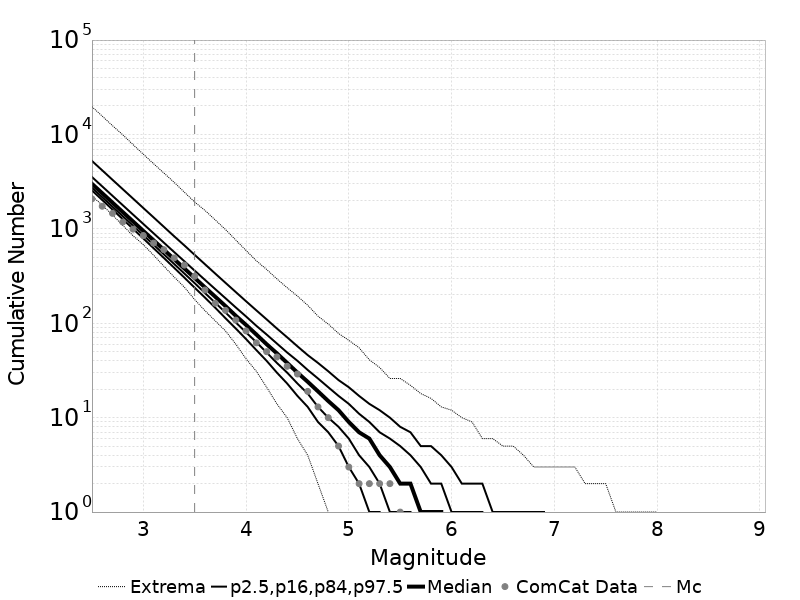

Source data for this figure (header and first rows):
Magnitude, ComCat Data, Simulation Mean, Simulation Median, Simulation Mode, Simulation Minimum, Simulation Maximum, 2.5 %-ile, 16 %-ile, 84 %-ile, 97.5 %-ile
2.5, 2080, 3203, 3001, 2910, 2228, 19688, 2553, 2725, 3545, 5245
2.6, 1737, 2544, 2385, 2293, 1785, 15637, 2023, 2163, 2818, 4168
2.7, 1460, 2021, 1895, 1810, 1404, 12394, 1601, 1716, 2240, 3310
2.8, 1181, 1605, 1506, 1401, 1088, 9919, 1266, 1361, 1781, 2632
2.9, 993.0, 1275, 1197, 1139, 846.0, 7804, 1001, 1080, 1416, 2093
3.0, 850.0, 1013, 951.0, 900.0, 681.0, 6172, 791.0, 856.0, 1127, 1663
3.1, 707.0, 804.5, 756.0, 721.0, 526.0, 4900, 624.0, 678.0, 897.0, 1323
3.2, 602.0, 639, 601.0, 578.0, 402.0, 3908, 492.0, 537.0, 714.0, 1051
3.3, 492.0, 507.5, 478.0, 455.0, 309.0, 3110, 387.0, 425.0, 568.0, 835.0
3.4, 413.0, 403, 380.0, 367.0, 241.0, 2443, 304.0, 336.0, 453.0, 667.0
3.5, 315.0, 320, 302.0, 287.0, 178.0, 1923, 238.0, 266.0, 361.0, 530.0
3.6, 225.0, 254.1, 240.0, 231.0, 136.0, 1568, 187.0, 209.0, 288.0, 422.0
3.7, 163.0, 201.8, 191.0, 180.0, 106.0, 1243, 146.0, 165.0, 230.0, 336.0
3.8, 137.0, 160.2, 152.0, 146.0, 83.0, 983.0, 113.0, 130.0, 184.0, 268.0
3.9, 108.0, 127.2, 120.0, 118.0, 60.0, 761.0, 88.0, 102.0, 147.0, 214.0
4.0, 83.0, 101, 96.0, 91.0, 42.0, 590.0, 68.0, 80.0, 118.0, 171.0
4.1, 62.0, 80.13, 76.0, 72.0, 31.0, 459.0, 52.0, 63.0, 94.0, 137.0
4.2, 50.0, 63.57, 60.0, 58.0, 21.0, 372.0, 40.0, 49.0, 76.0, 110.0
4.3, 44.0, 50.43, 48.0, 47.0, 14.0, 295.0, 30.0, 38.0, 61.0, 88.0
4.4, 35.0, 39.97, 38.0, 36.0, 10.0, 238.0, 23.0, 30.0, 49.0, 71.0
4.5, 29.0, 31.68, 30.0, 29.0, 6.0, 194.0, 17.0, 23.0, 40.0, 57.0
4.6, 19.0, 25.09, 24.0, 22.0, 4.0, 155.0, 13.0, 18.0, 32.0, 46.0
4.7, 13.0, 19.86, 19.0, 18.0, 2.0, 119.0, 9.0, 13.0, 26.0, 38.0
4.8, 10.0, 15.7, 15.0, 14.0, 1.0, 98.0, 7.0, 10.0, 21.0, 31.0
4.9, 5.0, 12.4, 12.0, 11.0, 0.0, 78.0, 5.0, 8.0, 17.0, 25.0
5.0, 3.0, 9.778, 9.0, 8.0, 0.0, 66.0, 3.0, 6.0, 14.0, 21.0
5.1, 2.0, 7.687, 7.0, 6.0, 0.0, 55.0, 2.0, 4.0, 11.0, 17.0
5.2, 2.0, 6.028, 6.0, 5.0, 0.0, 41.0, 1.0, 3.0, 9.0, 14.0
5.3, 2.0, 4.724, 4.0, 3.0, 0.0, 34.0, 1.0, 2.0, 7.0, 12.0
5.4, 2.0, 3.68, 3.0, 3.0, 0.0, 26.0, 0.0, 1.0, 6.0, 10.0
5.5, 1.0, 2.848, 2.0, 2.0, 0.0, 26.0, 0.0, 1.0, 5.0, 8.0
5.6, 0.0, 2.187, 2.0, 1.0, 0.0, 22.0, 0.0, 1.0, 4.0, 7.0
5.7, 0.0, 1.664, 1.0, 1.0, 0.0, 18.0, 0.0, 0.0, 3.0, 5.0
5.8, 0.0, 1.244, 1.0, 0.0, 0.0, 16.0, 0.0, 0.0, 2.0, 5.0
5.9, 0.0, 0.9193, 1.0, 0.0, 0.0, 13.0, 0.0, 0.0, 2.0, 4.0
6.0, 0.0, 0.6764, 0.0, 0.0, 0.0, 12.0, 0.0, 0.0, 1.0, 3.0
6.1, 0.0, 0.4647, 0.0, 0.0, 0.0, 10.0, 0.0, 0.0, 1.0, 2.0
6.2, 0.0, 0.3189, 0.0, 0.0, 0.0, 9.0, 0.0, 0.0, 1.0, 2.0
6.3, 0.0, 0.2245, 0.0, 0.0, 0.0, 6.0, 0.0, 0.0, 1.0, 2.0
6.4, 0.0, 0.1585, 0.0, 0.0, 0.0, 6.0, 0.0, 0.0, 0.0, 1.0
6.5, 0.0, 0.1136, 0.0, 0.0, 0.0, 5.0, 0.0, 0.0, 0.0, 1.0
6.6, 0.0, 0.08388, 0.0, 0.0, 0.0, 5.0, 0.0, 0.0, 0.0, 1.0
6.7, 0.0, 0.0597, 0.0, 0.0, 0.0, 4.0, 0.0, 0.0, 0.0, 1.0
6.8, 0.0, 0.04377, 0.0, 0.0, 0.0, 3.0, 0.0, 0.0, 0.0, 1.0
6.9, 0.0, 0.03002, 0.0, 0.0, 0.0, 3.0, 0.0, 0.0, 0.0, 1.0
7.0, 0.0, 0.02123, 0.0, 0.0, 0.0, 3.0, 0.0, 0.0, 0.0, 0.0
7.1, 0.0, 0.01546, 0.0, 0.0, 0.0, 3.0, 0.0, 0.0, 0.0, 0.0
7.2, 0.0, 0.01111, 0.0, 0.0, 0.0, 3.0, 0.0, 0.0, 0.0, 0.0
7.3, 0.0, 0.00712, 0.0, 0.0, 0.0, 2.0, 0.0, 0.0, 0.0, 0.0
7.4, 0.0, 0.0059, 0.0, 0.0, 0.0, 2.0, 0.0, 0.0, 0.0, 0.0
7.5, 0.0, 0.00423, 0.0, 0.0, 0.0, 2.0, 0.0, 0.0, 0.0, 0.0
7.6, 0.0, 0.00204, 0.0, 0.0, 0.0, 1.0, 0.0, 0.0, 0.0, 0.0
7.7, 0.0, 4.5E-4, 0.0, 0.0, 0.0, 1.0, 0.0, 0.0, 0.0, 0.0
7.8, 0.0, 3.0E-4, 0.0, 0.0, 0.0, 1.0, 0.0, 0.0, 0.0, 0.0
7.9, 0.0, 1.7E-4, 0.0, 0.0, 0.0, 1.0, 0.0, 0.0, 0.0, 0.0
8.0, 0.0, 5.0E-5, 0.0, 0.0, 0.0, 1.0, 0.0, 0.0, 0.0, 0.0
8.1, 0.0, 0.0, 0.0, 0.0, 0.0, 0.0, 0.0, 0.0, 0.0, 0.0
8.2, 0.0, 0.0, 0.0, 0.0, 0.0, 0.0, 0.0, 0.0, 0.0, 0.0
8.3, 0.0, 0.0, 0.0, 0.0, 0.0, 0.0, 0.0, 0.0, 0.0, 0.0
8.4, 0.0, 0.0, 0.0, 0.0, 0.0, 0.0, 0.0, 0.0, 0.0, 0.0
... 6 more rows
